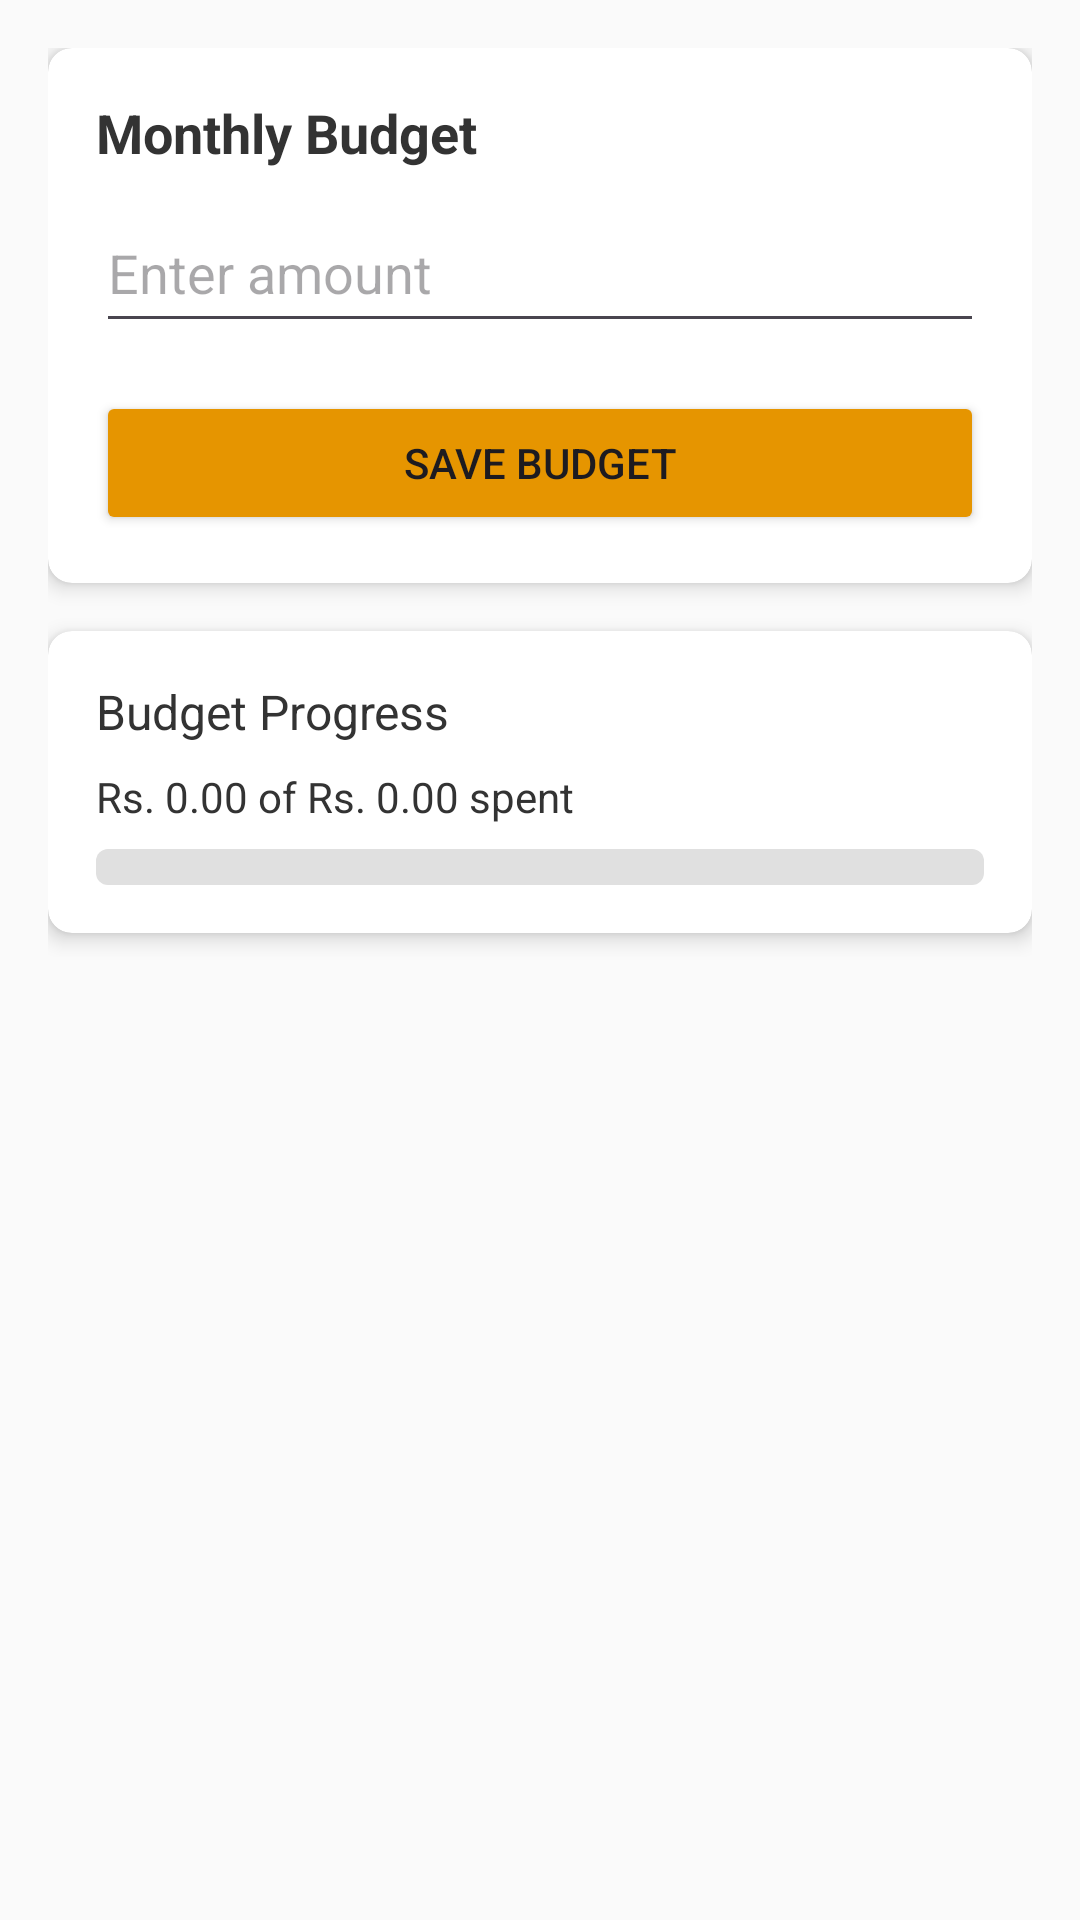

Produce the Android XML layout that renders to this screen, including the resource entries it uses.
<!-- AndroidManifest.xml: application theme Theme.Testfin -->
<!-- res/layout/fragment_budget.xml -->
<?xml version="1.0" encoding="utf-8"?>
<ScrollView xmlns:android="http://schemas.android.com/apk/res/android"
    xmlns:app="http://schemas.android.com/apk/res-auto"
    android:layout_width="match_parent"
    android:layout_height="match_parent"
    android:background="@color/colorBackground"
    android:padding="16dp">

    <LinearLayout
        android:layout_width="match_parent"
        android:layout_height="wrap_content"
        android:orientation="vertical">

        
        <androidx.cardview.widget.CardView
            android:layout_width="match_parent"
            android:layout_height="wrap_content"
            app:cardBackgroundColor="@color/white"
            app:cardCornerRadius="8dp"
            app:cardElevation="4dp">

            <LinearLayout
                android:layout_width="match_parent"
                android:layout_height="wrap_content"
                android:orientation="vertical"
                android:padding="16dp">

                <TextView
                    android:layout_width="wrap_content"
                    android:layout_height="wrap_content"
                    android:text="@string/monthly_budget"
                    android:textColor="@color/textPrimary"
                    android:textSize="18sp"
                    android:textStyle="bold" />

                <EditText
                    android:id="@+id/etBudgetAmount"
                    android:layout_width="match_parent"
                    android:layout_height="50dp"
                    android:layout_marginTop="8dp"
                    android:hint="Enter amount"
                    android:inputType="numberDecimal"
                    android:textColor="@color/textPrimary" />

                <Button
                    android:id="@+id/btnSaveBudget"
                    android:layout_width="match_parent"
                    android:layout_height="wrap_content"
                    android:layout_marginTop="16dp"
                    android:text="Save Budget"
                    android:backgroundTint="@color/colorSecondary" />
            </LinearLayout>
        </androidx.cardview.widget.CardView>

        
        <androidx.cardview.widget.CardView
            android:layout_width="match_parent"
            android:layout_height="wrap_content"
            android:layout_marginTop="16dp"
            app:cardBackgroundColor="@color/white"
            app:cardCornerRadius="8dp"
            app:cardElevation="4dp">

            <LinearLayout
                android:layout_width="match_parent"
                android:layout_height="wrap_content"
                android:orientation="vertical"
                android:padding="16dp">

                <TextView
                    android:layout_width="wrap_content"
                    android:layout_height="wrap_content"
                    android:text="@string/progress"
                    android:textColor="@color/textPrimary"
                    android:textSize="16sp" />

                <TextView
                    android:id="@+id/tvBudgetStatus"
                    android:layout_width="wrap_content"
                    android:layout_height="wrap_content"
                    android:layout_marginTop="8dp"
                    android:text="Rs. 0.00 of Rs. 0.00 spent"
                    android:textColor="@color/textPrimary" />

                <ProgressBar
                    android:id="@+id/progressBudget"
                    style="@style/Widget.AppCompat.ProgressBar.Horizontal"
                    android:layout_width="match_parent"
                    android:layout_height="12dp"
                    android:layout_marginTop="8dp"
                    android:max="100"
                    android:progress="0"
                    android:progressDrawable="@drawable/progress_budget" />








            </LinearLayout>

            
            <TextView
                android:id="@+id/tvBudgetWarning"
                android:layout_width="wrap_content"
                android:layout_height="wrap_content"
                android:layout_marginTop="8dp"
                android:text="Warning: You're nearing your budget!"
                android:textColor="@color/colorAccent"
                android:textSize="14sp"
                android:visibility="gone" />
        </androidx.cardview.widget.CardView>


        


        <androidx.recyclerview.widget.RecyclerView
            android:id="@+id/rvCategorySpending"
            android:layout_width="match_parent"
            android:layout_height="wrap_content"
            android:layout_marginTop="8dp" />
    </LinearLayout>
</ScrollView>
<!-- resources referenced by this layout -->
<resources>
  <color name="colorAccent">#ffa500</color>
  <color name="colorBackground">#FAFAFA</color>
  <color name="colorSecondary">#E69500</color>
  <color name="textPrimary">#333333</color>
  <color name="white">#FFFFFFFF</color>
  <!-- drawable progress_budget (drawable) -->
  <?xml version="1.0" encoding="utf-8"?>
  <layer-list xmlns:android="http://schemas.android.com/apk/res/android">
      <item>
          <shape android:shape="rectangle">
              <corners android:radius="4dp" />
              <solid android:color="@color/cardStroke" />
          </shape>
      </item>
      <item>
          <scale
              android:scaleWidth="100%"
              android:scaleHeight="100%">
              <shape android:shape="rectangle">
                  <corners android:radius="4dp" />
                  <solid android:color="@color/colorAccent" />
              </shape>
          </scale>
      </item>
  </layer-list>
  <string name="monthly_budget">Monthly Budget</string>
  <string name="progress">Budget Progress</string>
  <style name="Theme.Testfin" parent="Base.Theme.Testfin" />
  <color name="cardStroke">#E0E0E0</color>
  <style name="Base.Theme.Testfin" parent="Theme.Material3.DayNight.NoActionBar">
          
          
      </style>
</resources>
